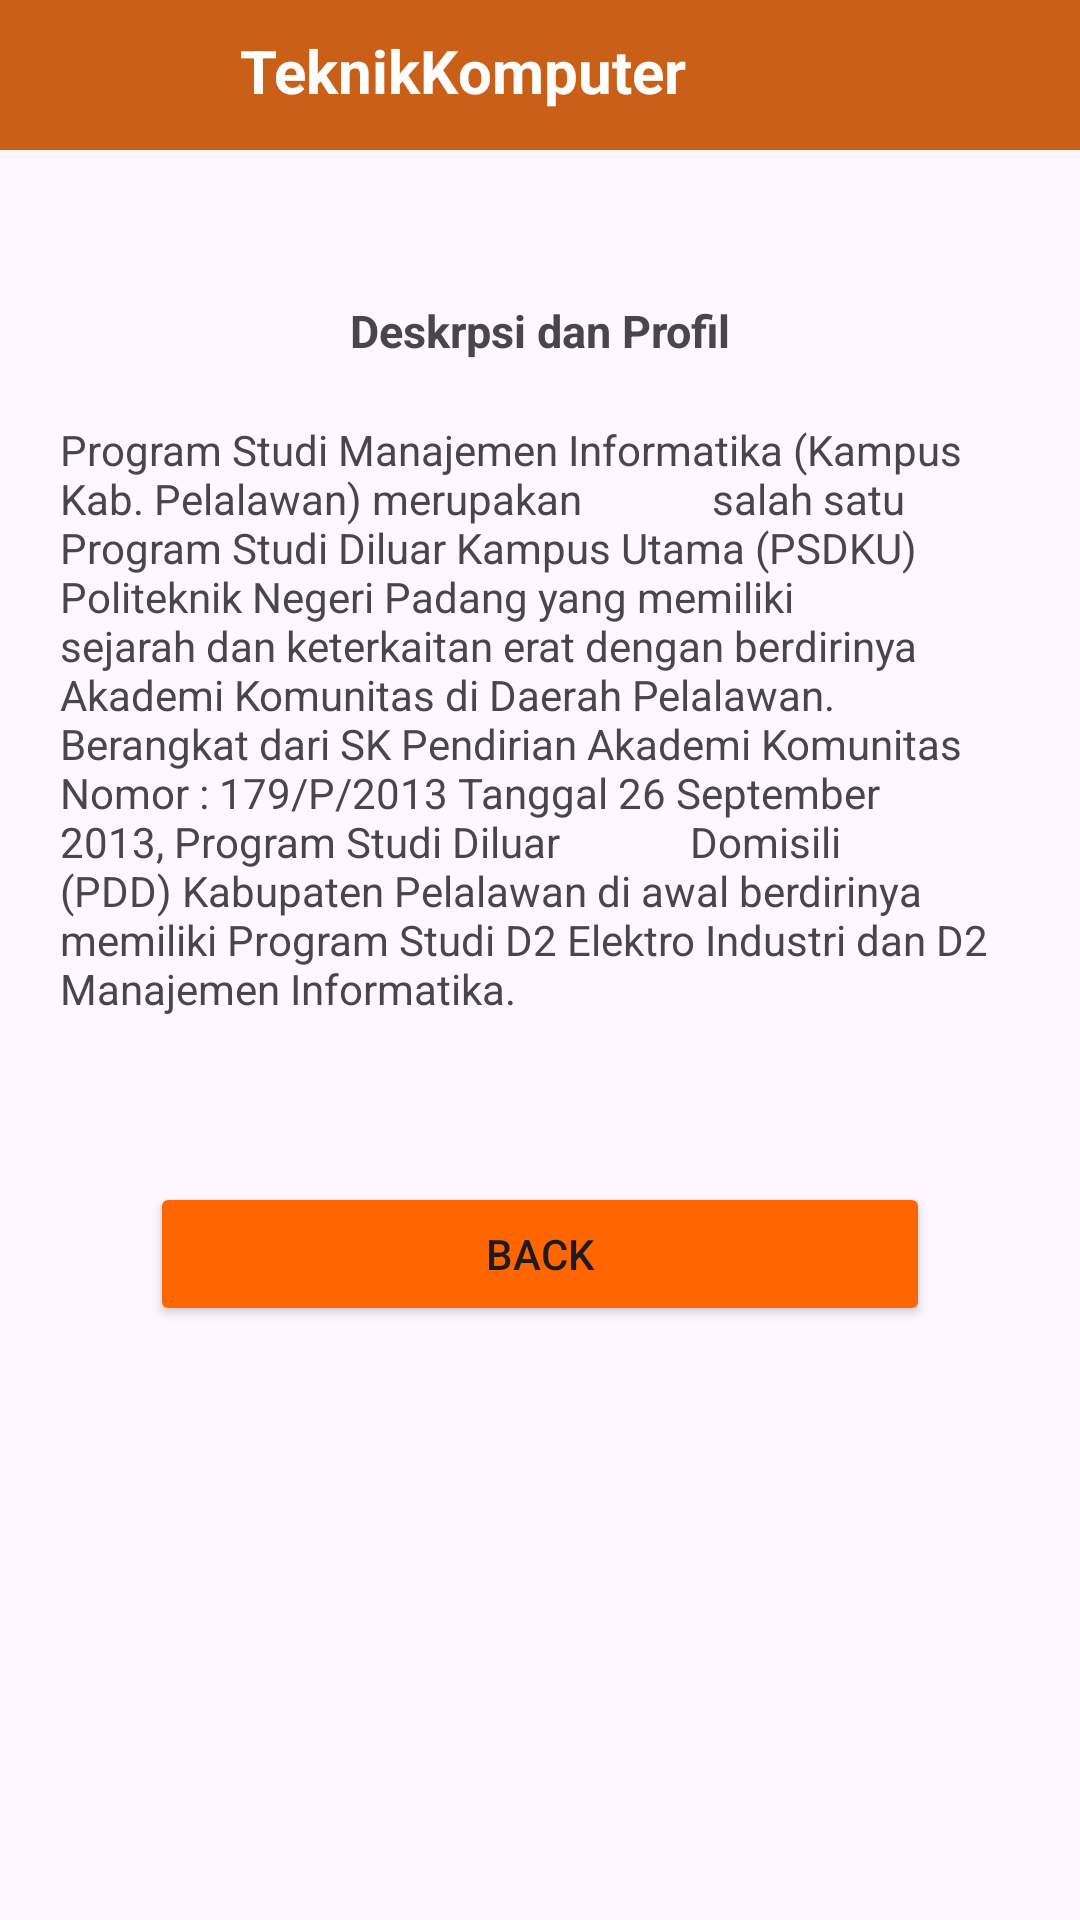

Android layout source for this screen:
<!-- AndroidManifest.xml: application theme Theme.LatihanPoliteknik -->
<!-- res/layout/activity_teknik_komputer.xml -->
<?xml version="1.0" encoding="utf-8"?>
<androidx.constraintlayout.widget.ConstraintLayout xmlns:android="http://schemas.android.com/apk/res/android"
    xmlns:app="http://schemas.android.com/apk/res-auto"
    xmlns:tools="http://schemas.android.com/tools"
    android:id="@+id/main"
    android:layout_width="match_parent"
    android:layout_height="match_parent"
    tools:context="TeknikKomputer">

    <LinearLayout
        android:layout_width="match_parent"
        android:layout_height="match_parent"
        android:orientation="vertical">

        <LinearLayout
            android:layout_width="match_parent"
            android:layout_height="50dp"
            android:background="#CA6018"
            android:orientation="horizontal">

            <ImageView
                android:layout_width="70dp"
                android:layout_height="30dp"
                android:paddingRight="10dp"
                android:layout_marginTop="10dp"
                android:scaleType="centerCrop"/>

            <TextView
                android:layout_width="match_parent"
                android:layout_height="wrap_content"
                android:layout_marginTop="10dp"
                android:layout_marginLeft="10dp"
                android:layout_marginRight="50dp"
                android:textSize="20dp"
                android:textStyle="bold"
                android:textColor="@color/white"
                android:text="TeknikKomputer" />
        </LinearLayout>

        <TextView
            android:layout_width="match_parent"
            android:layout_height="wrap_content"
            android:gravity="center_horizontal"
            android:layout_marginTop="50dp"
            android:text="Deskrpsi dan Profil"
            android:textSize="15dp"
            android:textStyle="bold"/>

        <TextView
            android:layout_width="match_parent"
            android:layout_height="wrap_content"
            android:paddingLeft="10dp"
            android:paddingRight="10dp"
            android:layout_marginTop="20dp"
            android:layout_marginLeft="10dp"
            android:layout_marginRight="10dp"
            android:text="Program Studi Manajemen Informatika (Kampus Kab. Pelalawan) merupakan
            salah satu Program Studi Diluar Kampus Utama (PSDKU) Politeknik Negeri Padang yang memiliki
            sejarah dan keterkaitan erat dengan berdirinya Akademi Komunitas di Daerah Pelalawan.
            Berangkat dari SK Pendirian Akademi Komunitas Nomor : 179/P/2013 Tanggal 26 September 2013, Program Studi Diluar
            Domisili (PDD) Kabupaten Pelalawan di awal berdirinya memiliki Program Studi D2 Elektro Industri dan D2 Manajemen Informatika."
            android:textAlignment="viewStart" />

        <Button
            android:id="@+id/btnback2"
            android:layout_width="match_parent"
            android:layout_height="wrap_content"
            android:layout_marginTop="55dp"
            android:layout_marginLeft="50dp"
            android:text="Back"
            android:backgroundTint="#FF6600"
            android:layout_marginRight="50dp"/>



    </LinearLayout>


</androidx.constraintlayout.widget.ConstraintLayout>
<!-- resources referenced by this layout -->
<resources>
  <style name="Theme.LatihanPoliteknik" parent="Base.Theme.LatihanPoliteknik" />
  <style name="Base.Theme.LatihanPoliteknik" parent="Theme.Material3.DayNight.NoActionBar">
          
          
      </style>
  <!-- not gathered from this repository: default colours our renderer supplied (Android Studio template values) -->
  <color name="white">#FFFFFFFF</color>
</resources>
